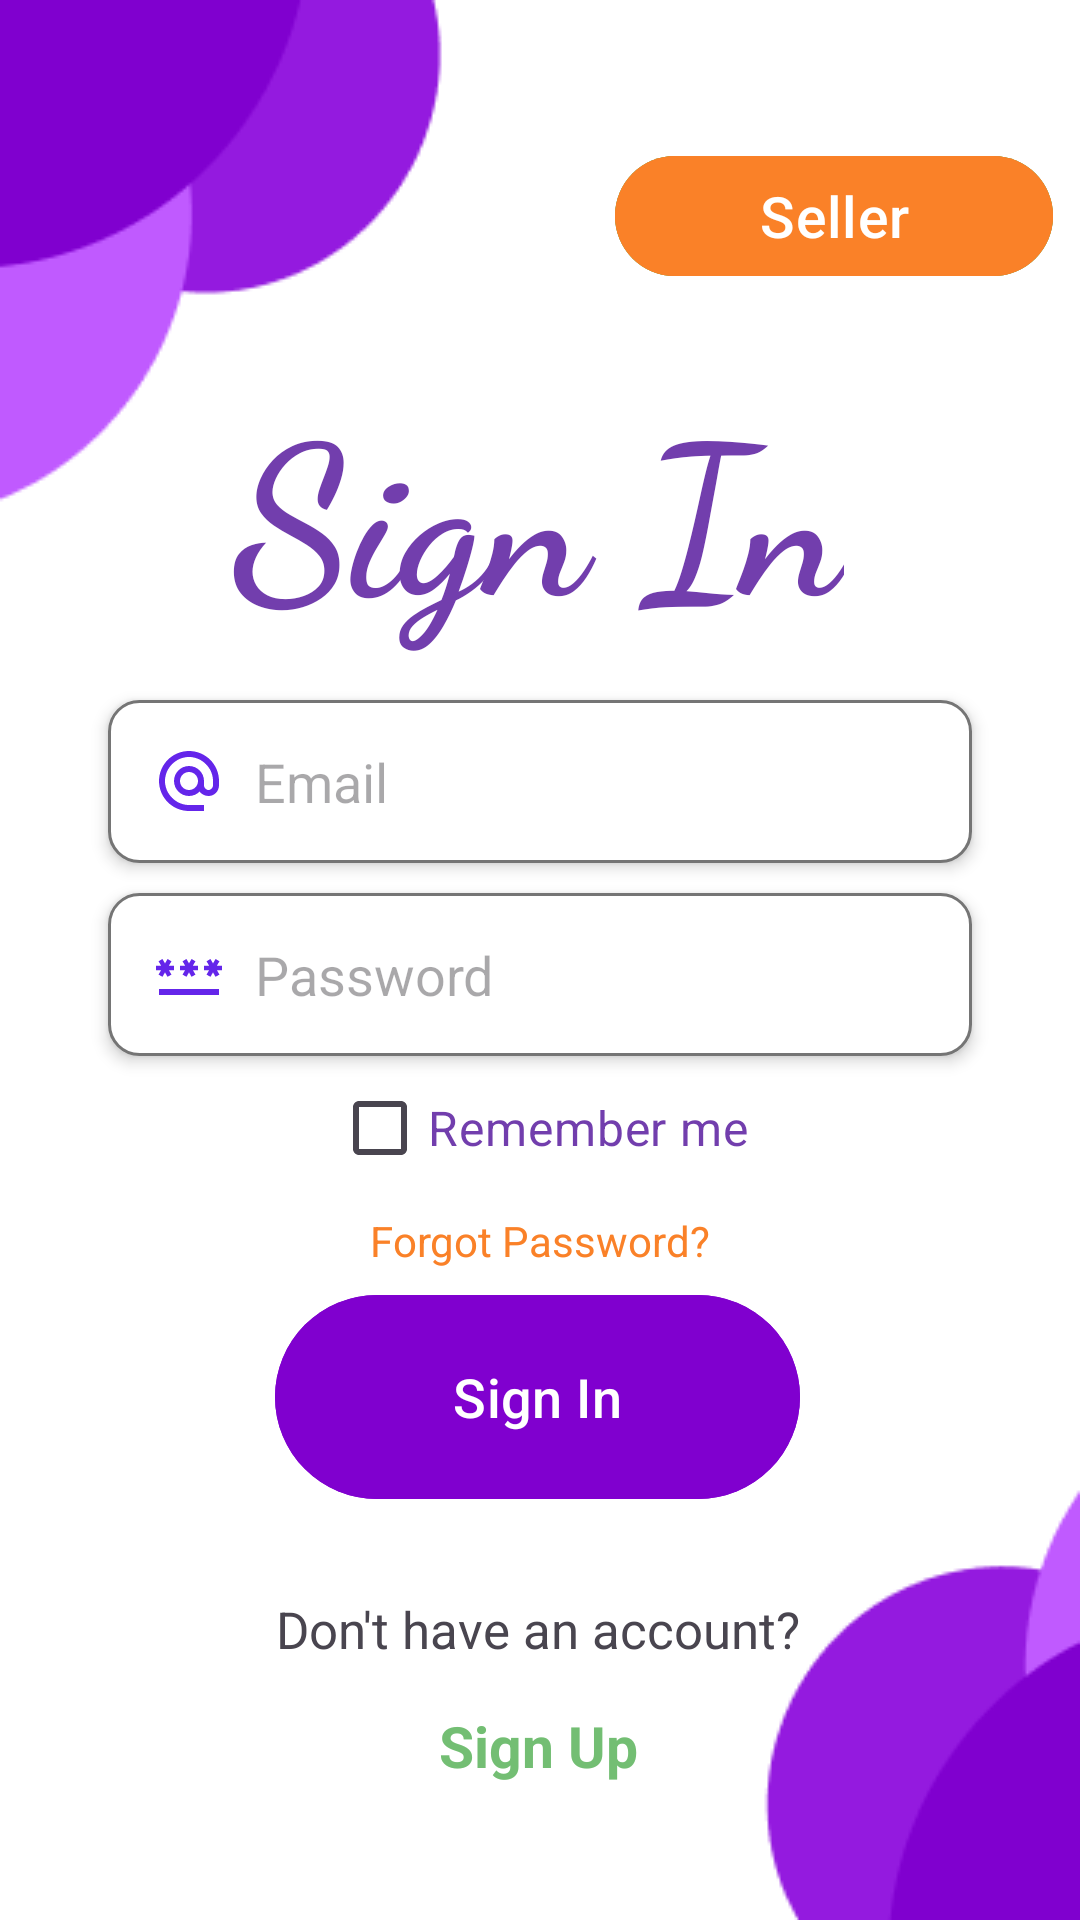

This screen was rendered from an Android layout file. Write that file and the resources it references.
<!-- AndroidManifest.xml: application theme Theme.Gocery_Final -->
<!-- res/layout/activity_login.xml -->
<?xml version="1.0" encoding="utf-8"?>
<androidx.constraintlayout.widget.ConstraintLayout xmlns:android="http://schemas.android.com/apk/res/android"
    xmlns:app="http://schemas.android.com/apk/res-auto"
    xmlns:tools="http://schemas.android.com/tools"
    android:layout_width="match_parent"
    android:layout_height="match_parent"
    tools:context="LoginActivity"
    android:background="@drawable/login_background">


    <TextView
        android:id="@+id/text_signIn"
        android:layout_width="wrap_content"
        android:layout_height="wrap_content"
        android:layout_marginTop="164dp"
        android:layout_marginBottom="16dp"
        android:fontFamily="cursive"
        android:text="Sign In"
        android:textColor="@color/purple"
        android:textSize="70sp"
        android:textStyle="bold"
        app:layout_constraintBottom_toTopOf="@+id/email"
        app:layout_constraintEnd_toEndOf="parent"
        app:layout_constraintHorizontal_bias="0.497"
        app:layout_constraintStart_toStartOf="parent"
        app:layout_constraintTop_toTopOf="parent" />

    <EditText
        android:id="@+id/email"
        android:layout_width="0dp"
        android:layout_height="wrap_content"
        android:layout_marginBottom="396dp"
        android:background="@drawable/edit_text_bg"
        android:drawableLeft="@drawable/baseline_alternate_email_24"
        android:drawablePadding="10dp"
        android:elevation="3dp"
        android:hint="Email"
        android:inputType="textEmailAddress"
        android:padding="15dp"

        app:layout_constraintBottom_toBottomOf="parent"
        app:layout_constraintEnd_toEndOf="parent"
        app:layout_constraintStart_toStartOf="parent"
        app:layout_constraintTop_toBottomOf="@+id/text_signIn"
        app:layout_constraintWidth_percent=".8" />

    <CheckBox
        android:id="@+id/remember_me_chkb"
        style="@style/Material.Drawable.CheckBox"
        android:layout_width="wrap_content"
        android:layout_height="wrap_content"
        android:gravity="center_vertical"
        android:text="Remember me"
        android:textColor="@color/purple"
        android:textSize="16sp"
        app:cbd_strokeColor="@color/black"
        app:layout_constraintEnd_toEndOf="parent"
        app:layout_constraintStart_toStartOf="parent"
        app:layout_constraintTop_toBottomOf="@+id/password" />

    <EditText
        android:id="@+id/password"
        android:layout_width="0dp"
        android:layout_height="wrap_content"
        android:layout_marginTop="10dp"
        android:background="@drawable/edit_text_bg"
        android:drawableLeft="@drawable/baseline_password_24"
        android:drawablePadding="10dp"
        android:elevation="3dp"
        android:hint="Password"
        android:inputType="textPassword"
        android:padding="15dp"
        app:layout_constraintBottom_toBottomOf="parent"
        app:layout_constraintEnd_toEndOf="parent"
        app:layout_constraintStart_toStartOf="parent"
        app:layout_constraintTop_toBottomOf="@+id/email"
        app:layout_constraintVertical_bias="0.0"
        app:layout_constraintWidth_percent=".8" />

    <Button
        android:id="@+id/login_button"
        android:layout_width="175dp"
        android:layout_height="76dp"
        android:layout_marginBottom="132dp"
        android:backgroundTint="#8000CF"
        android:onClick="signIn"
        android:text="Sign In"
        android:textSize="18sp"
        app:layout_constraintBottom_toBottomOf="parent"
        app:layout_constraintEnd_toEndOf="parent"
        app:layout_constraintHorizontal_bias="0.495"
        app:layout_constraintStart_toStartOf="parent"
        app:layout_constraintTop_toBottomOf="@+id/forgot_password_link"
        app:layout_constraintVertical_bias="0.545" />

    <TextView
        android:id="@+id/textView4"
        android:layout_width="wrap_content"
        android:layout_height="wrap_content"

        android:layout_marginTop="28dp"
        android:text="Don't have an account?"
        android:textSize="17sp"
        app:layout_constraintEnd_toEndOf="parent"
        app:layout_constraintHorizontal_bias="0.497"
        app:layout_constraintStart_toStartOf="parent"
        app:layout_constraintTop_toBottomOf="@+id/login_button" />

    <TextView
        android:id="@+id/signUp"
        android:layout_width="wrap_content"
        android:layout_height="wrap_content"
        android:onClick="signUp"
        android:text="Sign Up"
        android:textColor="#73be73"
        android:textSize="19sp"
        android:textStyle="bold"
        app:layout_constraintBottom_toBottomOf="parent"
        app:layout_constraintEnd_toEndOf="parent"
        app:layout_constraintHorizontal_bias="0.498"
        app:layout_constraintStart_toStartOf="parent"
        app:layout_constraintTop_toBottomOf="@+id/textView4"
        app:layout_constraintVertical_bias="0.245" />

    <Button
        android:id="@+id/admin_panel_link"
        android:layout_width="146dp"
        android:layout_height="48dp"
        android:layout_marginTop="48dp"
        android:backgroundTint="@color/green"
        android:text="Customer"
        android:textSize="19sp"
        app:layout_constraintEnd_toEndOf="parent"
        app:layout_constraintHorizontal_bias="0.958"
        app:layout_constraintStart_toStartOf="parent"
        app:layout_constraintTop_toTopOf="parent" />

    <Button
        android:id="@+id/customerLink"
        android:layout_width="146dp"
        android:layout_height="48dp"
        android:layout_marginTop="48dp"
        android:backgroundTint="@color/orange"
        android:text="Seller"
        android:textSize="19sp"
        app:layout_constraintEnd_toEndOf="parent"
        app:layout_constraintHorizontal_bias="0.958"
        app:layout_constraintStart_toStartOf="parent"
        app:layout_constraintTop_toTopOf="parent" />

    <TextView
        android:id="@+id/forgot_password_link"
        android:layout_width="wrap_content"
        android:layout_height="wrap_content"
        android:layout_marginTop="4dp"
        android:text="Forgot Password?"
        android:textColor="@color/orange"
        app:layout_constraintEnd_toEndOf="parent"
        app:layout_constraintStart_toStartOf="parent"
        app:layout_constraintTop_toBottomOf="@+id/remember_me_chkb" />

</androidx.constraintlayout.widget.ConstraintLayout>
<!-- resources referenced by this layout -->
<resources>
  <color name="black">#212121</color>
  <color name="green">#50C878</color>
  <color name="orange">#FA8128</color>
  <color name="purple">#723ead</color>
  <!-- drawable baseline_alternate_email_24 (drawable) -->
  <vector android:height="24dp" android:tint="#6425EA"
      android:viewportHeight="24" android:viewportWidth="24"
      android:width="24dp" xmlns:android="http://schemas.android.com/apk/res/android">
      <path android:fillColor="@android:color/white" android:pathData="M12,2C6.48,2 2,6.48 2,12s4.48,10 10,10h5v-2h-5c-4.34,0 -8,-3.66 -8,-8s3.66,-8 8,-8 8,3.66 8,8v1.43c0,0.79 -0.71,1.57 -1.5,1.57s-1.5,-0.78 -1.5,-1.57L17,12c0,-2.76 -2.24,-5 -5,-5s-5,2.24 -5,5 2.24,5 5,5c1.38,0 2.64,-0.56 3.54,-1.47 0.65,0.89 1.77,1.47 2.96,1.47 1.97,0 3.5,-1.6 3.5,-3.57L22,12c0,-5.52 -4.48,-10 -10,-10zM12,15c-1.66,0 -3,-1.34 -3,-3s1.34,-3 3,-3 3,1.34 3,3 -1.34,3 -3,3z"/>
  </vector>
  <!-- drawable baseline_password_24 (drawable) -->
  <vector android:height="24dp" android:tint="#6425EA"
      android:viewportHeight="24" android:viewportWidth="24"
      android:width="24dp" xmlns:android="http://schemas.android.com/apk/res/android">
      <path android:fillColor="@android:color/white" android:pathData="M2,17h20v2H2V17zM3.15,12.95L4,11.47l0.85,1.48l1.3,-0.75L5.3,10.72H7v-1.5H5.3l0.85,-1.47L4.85,7L4,8.47L3.15,7l-1.3,0.75L2.7,9.22H1v1.5h1.7L1.85,12.2L3.15,12.95zM9.85,12.2l1.3,0.75L12,11.47l0.85,1.48l1.3,-0.75l-0.85,-1.48H15v-1.5h-1.7l0.85,-1.47L12.85,7L12,8.47L11.15,7l-1.3,0.75l0.85,1.47H9v1.5h1.7L9.85,12.2zM23,9.22h-1.7l0.85,-1.47L20.85,7L20,8.47L19.15,7l-1.3,0.75l0.85,1.47H17v1.5h1.7l-0.85,1.48l1.3,0.75L20,11.47l0.85,1.48l1.3,-0.75l-0.85,-1.48H23V9.22z"/>
  </vector>
  <!-- drawable edit_text_bg (drawable) -->
  <?xml version="1.0" encoding="utf-8"?>
  <shape xmlns:android="http://schemas.android.com/apk/res/android">
  
      <corners android:radius="10dp"/>
      <solid android:color="@color/white"/>
      <stroke android:color="@color/gray" android:width="1dp"/>
  
  </shape>
  <!-- drawable login_background: png bitmap (drawable, 5871 bytes) -->
  <style name="Theme.Gocery_Final" parent="Base.Theme.Gocery_Final" />
  <color name="white">#FFFFFFFF</color>
  <color name="gray">#757575</color>
  <style name="Base.Theme.Gocery_Final" parent="Theme.Material3.DayNight.NoActionBar">
          
          
          <item name="android:forceDarkAllowed">false</item>
      </style>
</resources>
